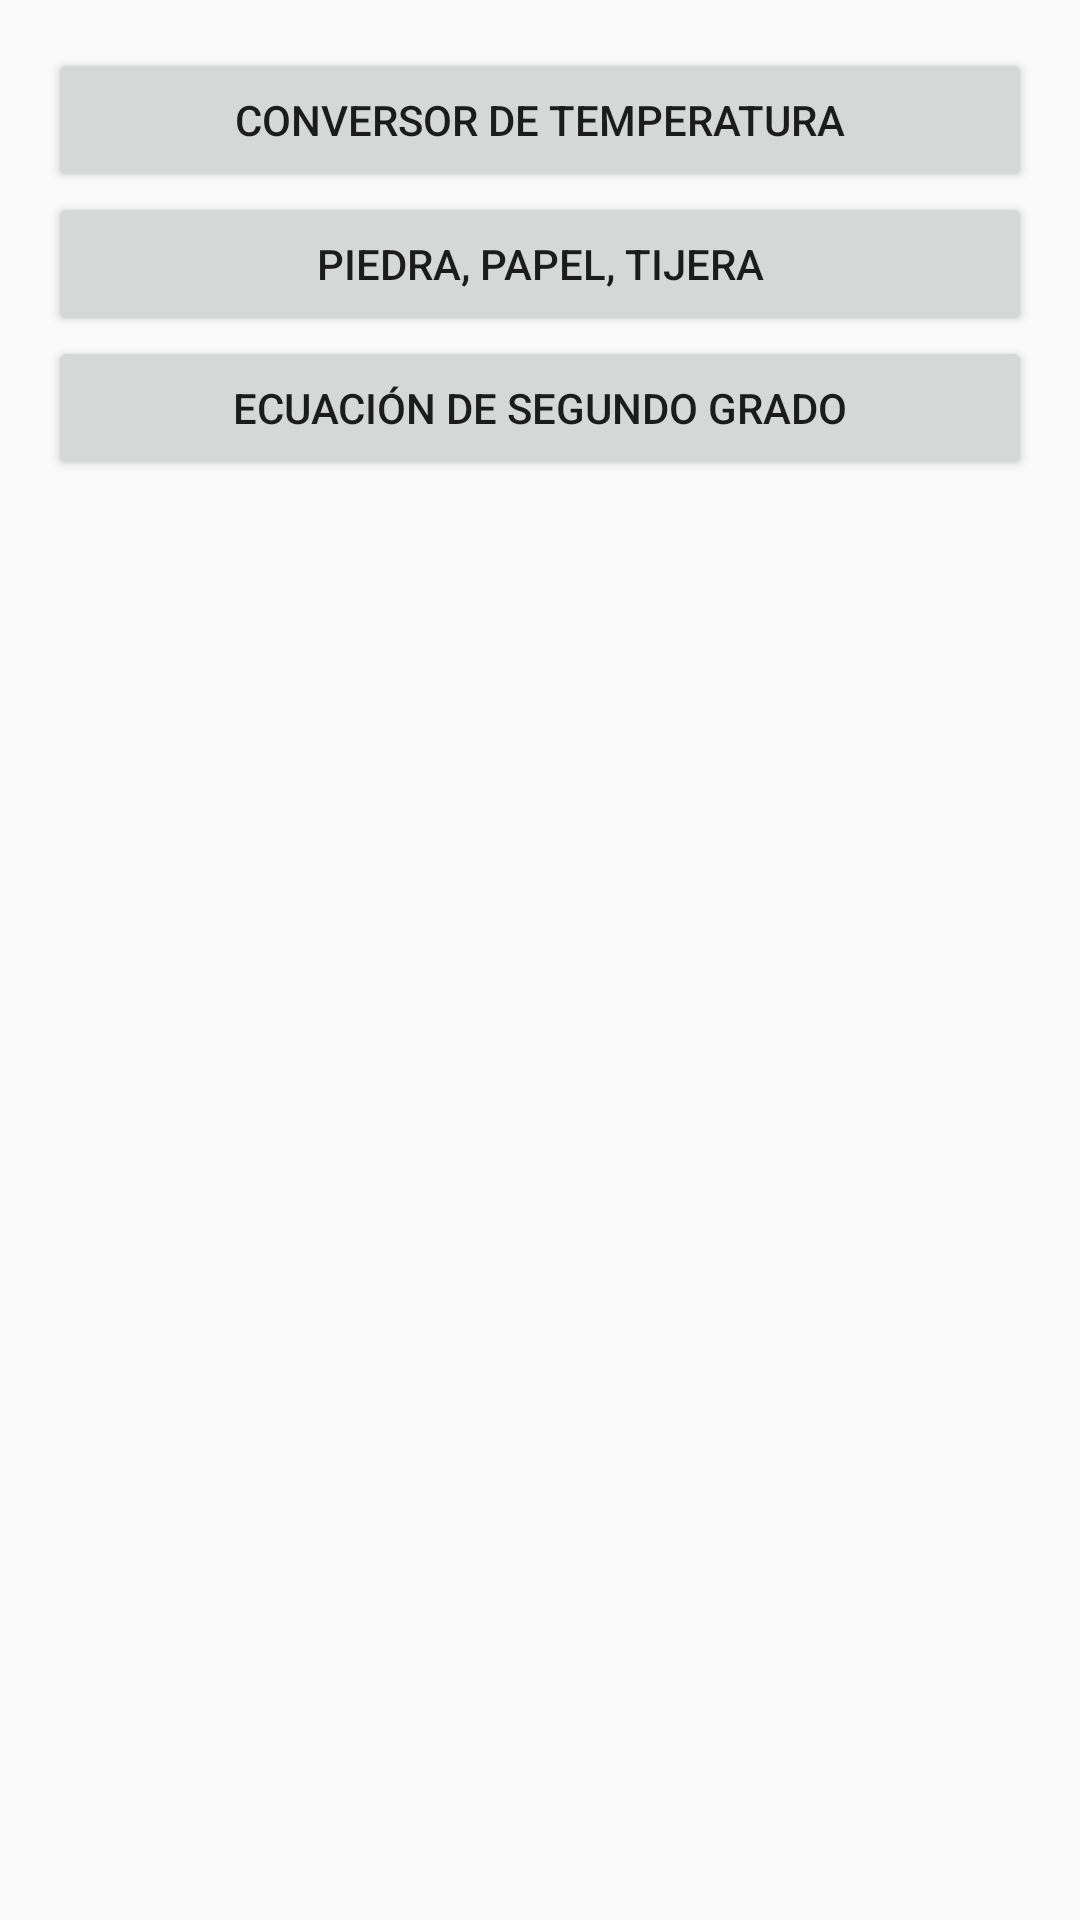

Android layout source for this screen:
<!-- AndroidManifest.xml: application theme Theme.UI_Development -->
<!-- res/layout/activity_menu.xml -->
<?xml version="1.0" encoding="utf-8"?>
<LinearLayout xmlns:android="http://schemas.android.com/apk/res/android"
    android:layout_width="match_parent"
    android:layout_height="match_parent"
    android:orientation="vertical"
    android:padding="16dp">

    <Button
        android:id="@+id/btnConversor"
        android:layout_width="match_parent"
        android:layout_height="wrap_content"
        android:text="Conversor de Temperatura" />

    <Button
        android:id="@+id/btnPPT"
        android:layout_width="match_parent"
        android:layout_height="wrap_content"
        android:text="Piedra, Papel, Tijera" />

    <Button
        android:id="@+id/btnEcuacion"
        android:layout_width="match_parent"
        android:layout_height="wrap_content"
        android:text="Ecuación de Segundo Grado" />

</LinearLayout>
<!-- resources referenced by this layout -->
<resources>
  <style name="Theme.UI_Development" parent="android:Theme.Material.Light.NoActionBar" />
</resources>
